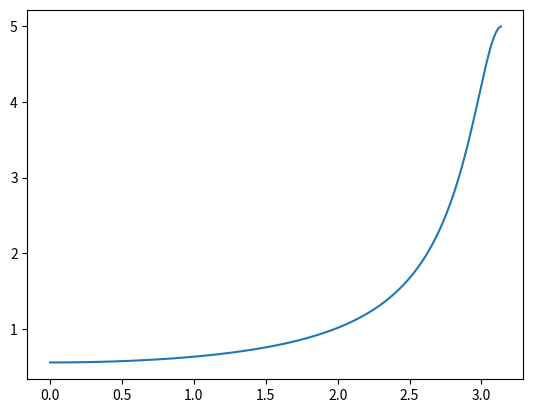
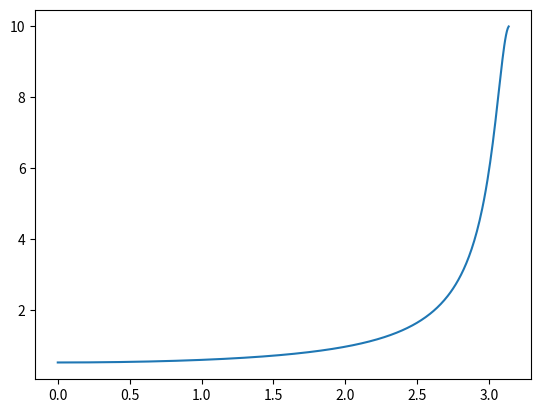
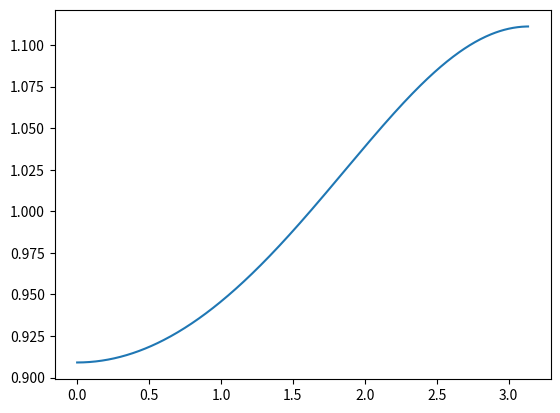
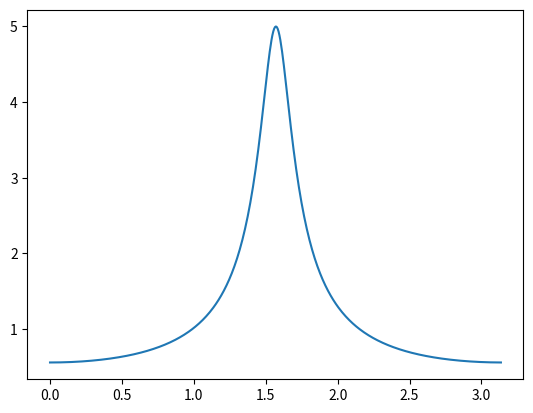
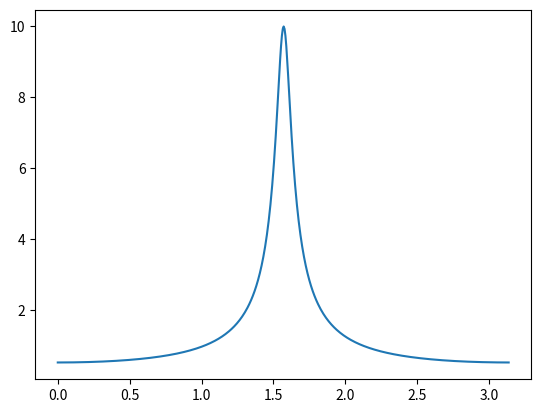
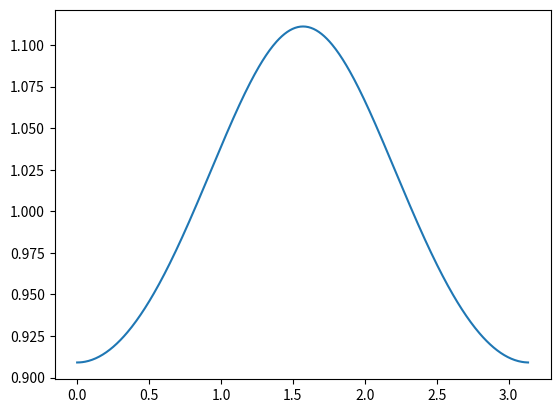

The script that saved these images, in order:
import numpy as np
import scipy.signal as ss
import matplotlib.pyplot as plt


def main():
    item_a()
    # item_c()


def item_a():
    # c = 1
    w, h = ss.freqz([1], [1, 0.8])
    plt.figure()
    plt.plot(w, np.abs(h))
    plt.show()

    w, h = ss.freqz([1], [1, 0.9])
    plt.figure()
    plt.plot(w, np.abs(h))
    plt.show()

    w, h = ss.freqz([1], [1, 0.1])
    plt.figure()
    plt.plot(w, np.abs(h))
    plt.show()

    # c = 2
    w, h = ss.freqz([1], [1, 0, 0.8])
    plt.figure()
    plt.plot(w, np.abs(h))
    plt.show()

    w, h = ss.freqz([1], [1, 0, 0.9])
    plt.figure()
    plt.plot(w, np.abs(h))
    plt.show()

    w, h = ss.freqz([1], [1, 0, 0.1])
    plt.figure()
    plt.plot(w, np.abs(h))
    plt.show()


def item_c():
    n = np.arange(50)
    x = 10 + 2 * np.cos((np.pi / 6) * n) + 10 * np.cos((np.pi / 3) * n)
    y = system(1, 0.9, x)

    plt.figure()
    plt.xlabel('x')
    plt.ylabel('r')
    plt.title('b = 1; r = 0.9')
    plt.plot(y)
    plt.show()


def system(b, r, x):
    b1 = np.array([1])
    a1 = np.zeros([b + 1])
    a1[0] = 1
    a1[-1] = r

    return ss.lfilter(b1, a1, x)

if __name__ == "__main__":
    main()
